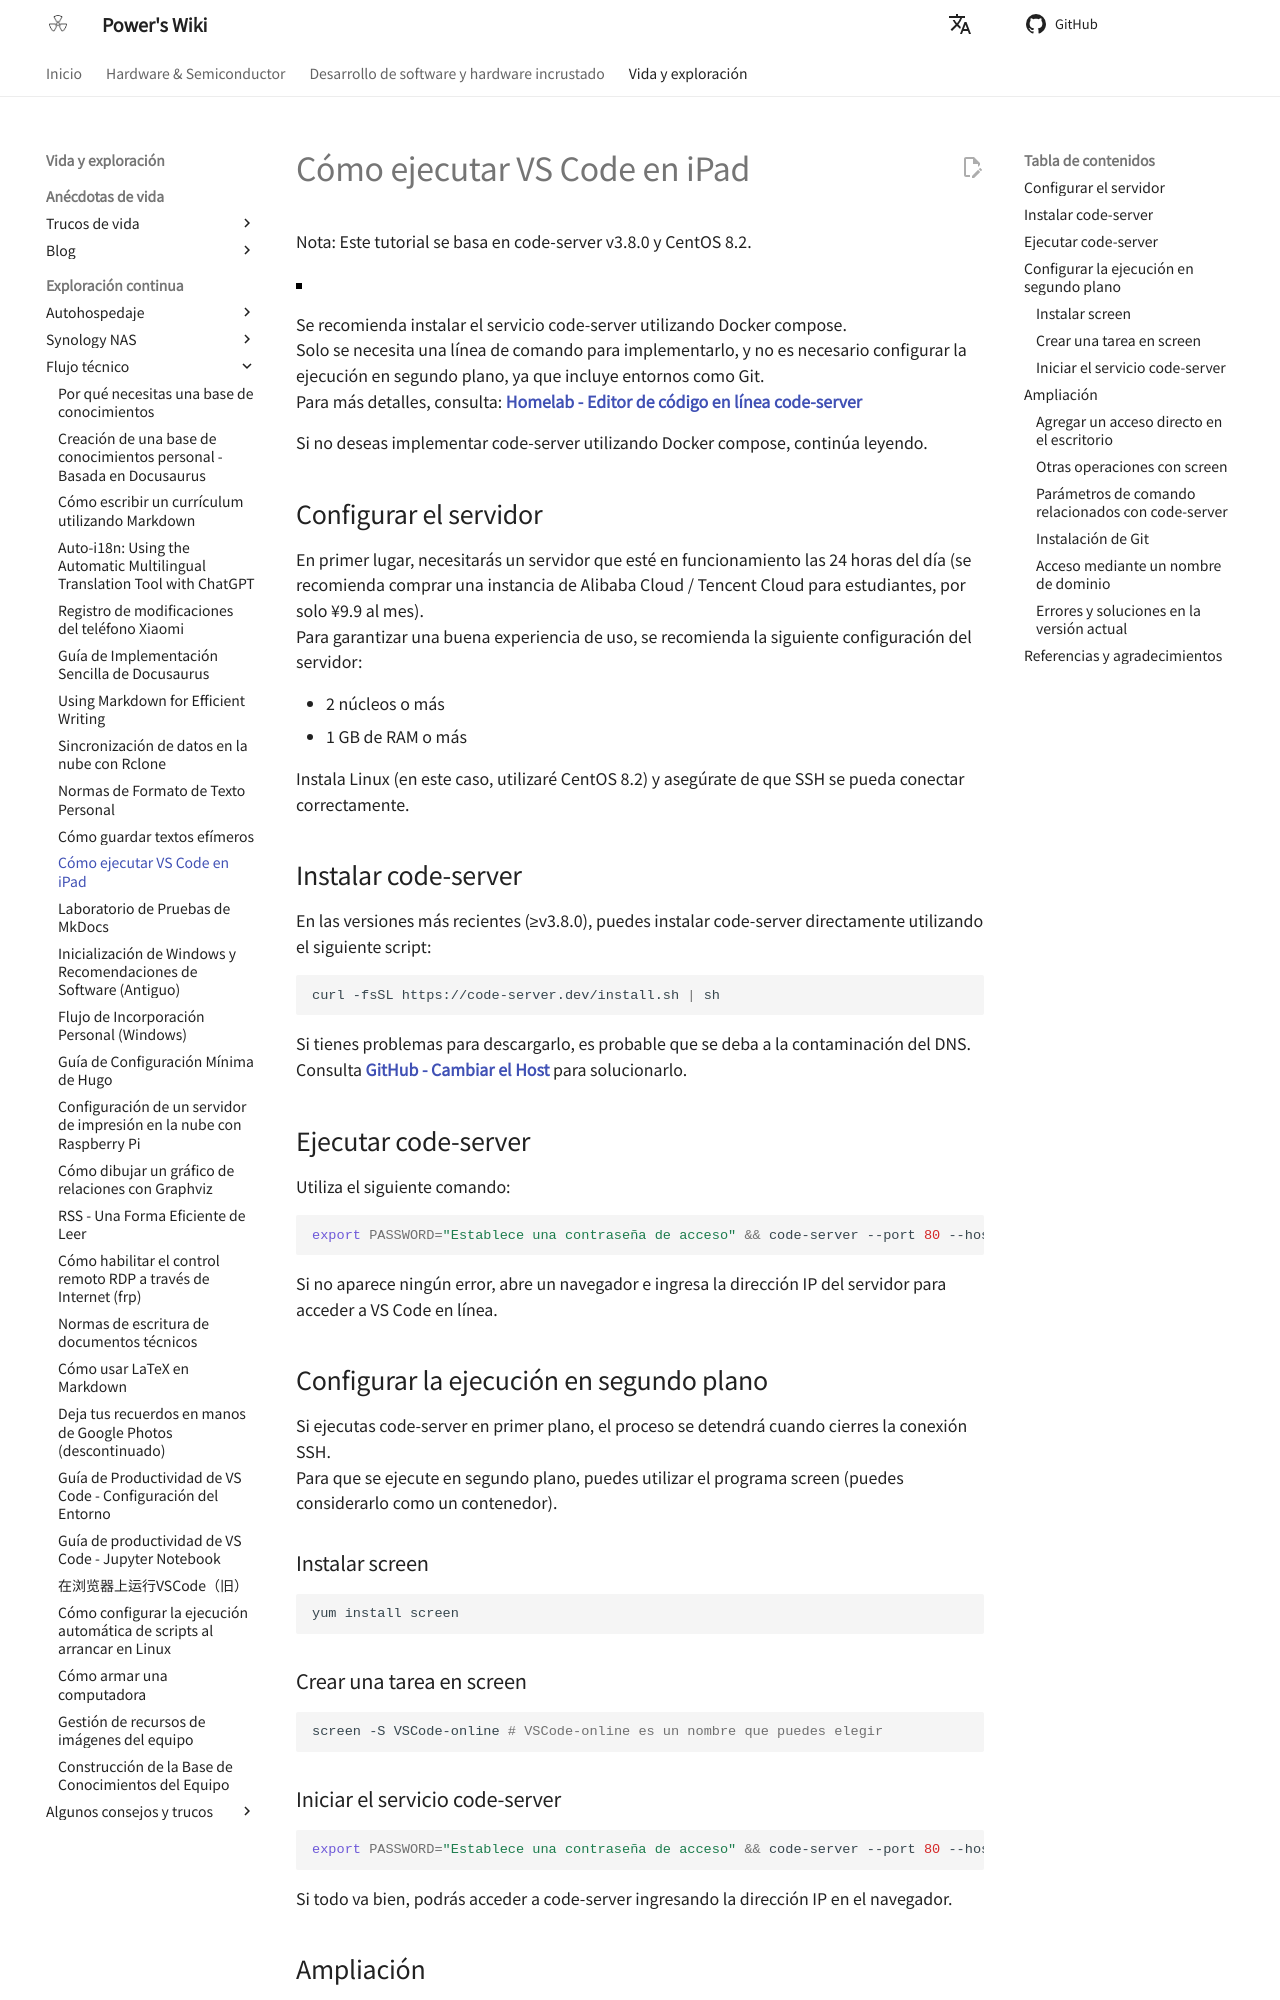

repository: linyuxuanlin/Wiki_MkDocs · page: es/如何在iPad上运行VSCode/index.html · generator: mkdocs

# Cómo ejecutar VS Code en iPad

Nota: Este tutorial se basa en code-server v3.8.0 y CentOS 8.2.

![](https://media.wiki-power.com/img/20201221140748.jpg)

Se recomienda instalar el servicio code-server utilizando Docker compose.  
Solo se necesita una línea de comando para implementarlo, y no es necesario configurar la ejecución en segundo plano, ya que incluye entornos como Git.  
Para más detalles, consulta: [**Homelab - Editor de código en línea code-server**](https://wiki-power.com/Homelab-%E5%9C%A8%E7%BA%BF%E4%BB%A3%E7%A0%81%E7%BC%96%E8%BE%91%E5%99%A8code-server)

Si no deseas implementar code-server utilizando Docker compose, continúa leyendo.

## Configurar el servidor

En primer lugar, necesitarás un servidor que esté en funcionamiento las 24 horas del día (se recomienda comprar una instancia de Alibaba Cloud / Tencent Cloud para estudiantes, por solo ¥9.9 al mes).  
Para garantizar una buena experiencia de uso, se recomienda la siguiente configuración del servidor:

- 2 núcleos o más
- 1 GB de RAM o más

Instala Linux (en este caso, utilizaré CentOS 8.2) y asegúrate de que SSH se pueda conectar correctamente.

## Instalar code-server

En las versiones más recientes (≥v3.8.0), puedes instalar code-server directamente utilizando el siguiente script:

```shell
curl -fsSL https://code-server.dev/install.sh | sh
```

Si tienes problemas para descargarlo, es probable que se deba a la contaminación del DNS. Consulta [**GitHub - Cambiar el Host**](https://wiki-power.com/GitHub改Host) para solucionarlo.

## Ejecutar code-server

Utiliza el siguiente comando:

```shell
export PASSWORD="Establece una contraseña de acceso" && code-server --port 80 --host 0.0.0.0 --auth password
```

Si no aparece ningún error, abre un navegador e ingresa la dirección IP del servidor para acceder a VS Code en línea.

## Configurar la ejecución en segundo plano

Si ejecutas code-server en primer plano, el proceso se detendrá cuando cierres la conexión SSH.  
Para que se ejecute en segundo plano, puedes utilizar el programa screen (puedes considerarlo como un contenedor).

### Instalar screen

```shell
yum install screen
```

### Crear una tarea en screen

```shell
screen -S VSCode-online # VSCode-online es un nombre que puedes elegir
```

### Iniciar el servicio code-server

```shell
export PASSWORD="Establece una contraseña de acceso" && code-server --port 80 --host 0.0.0.0 --auth password
```

Si todo va bien, podrás acceder a code-server ingresando la dirección IP en el navegador.

## Ampliación

### Agregar un acceso directo en el escritorio

Si estás utilizando un iPad, puedes abrir Safari y hacer clic en el icono de "Compartir" en la esquina superior derecha, luego selecciona "Agregar a la pantalla de inicio".  
De esta manera, puedes utilizarlo como una aplicación y ocultar la barra de estado del navegador.  
Por cierto, también es compatible con teclado y ratón externos.
